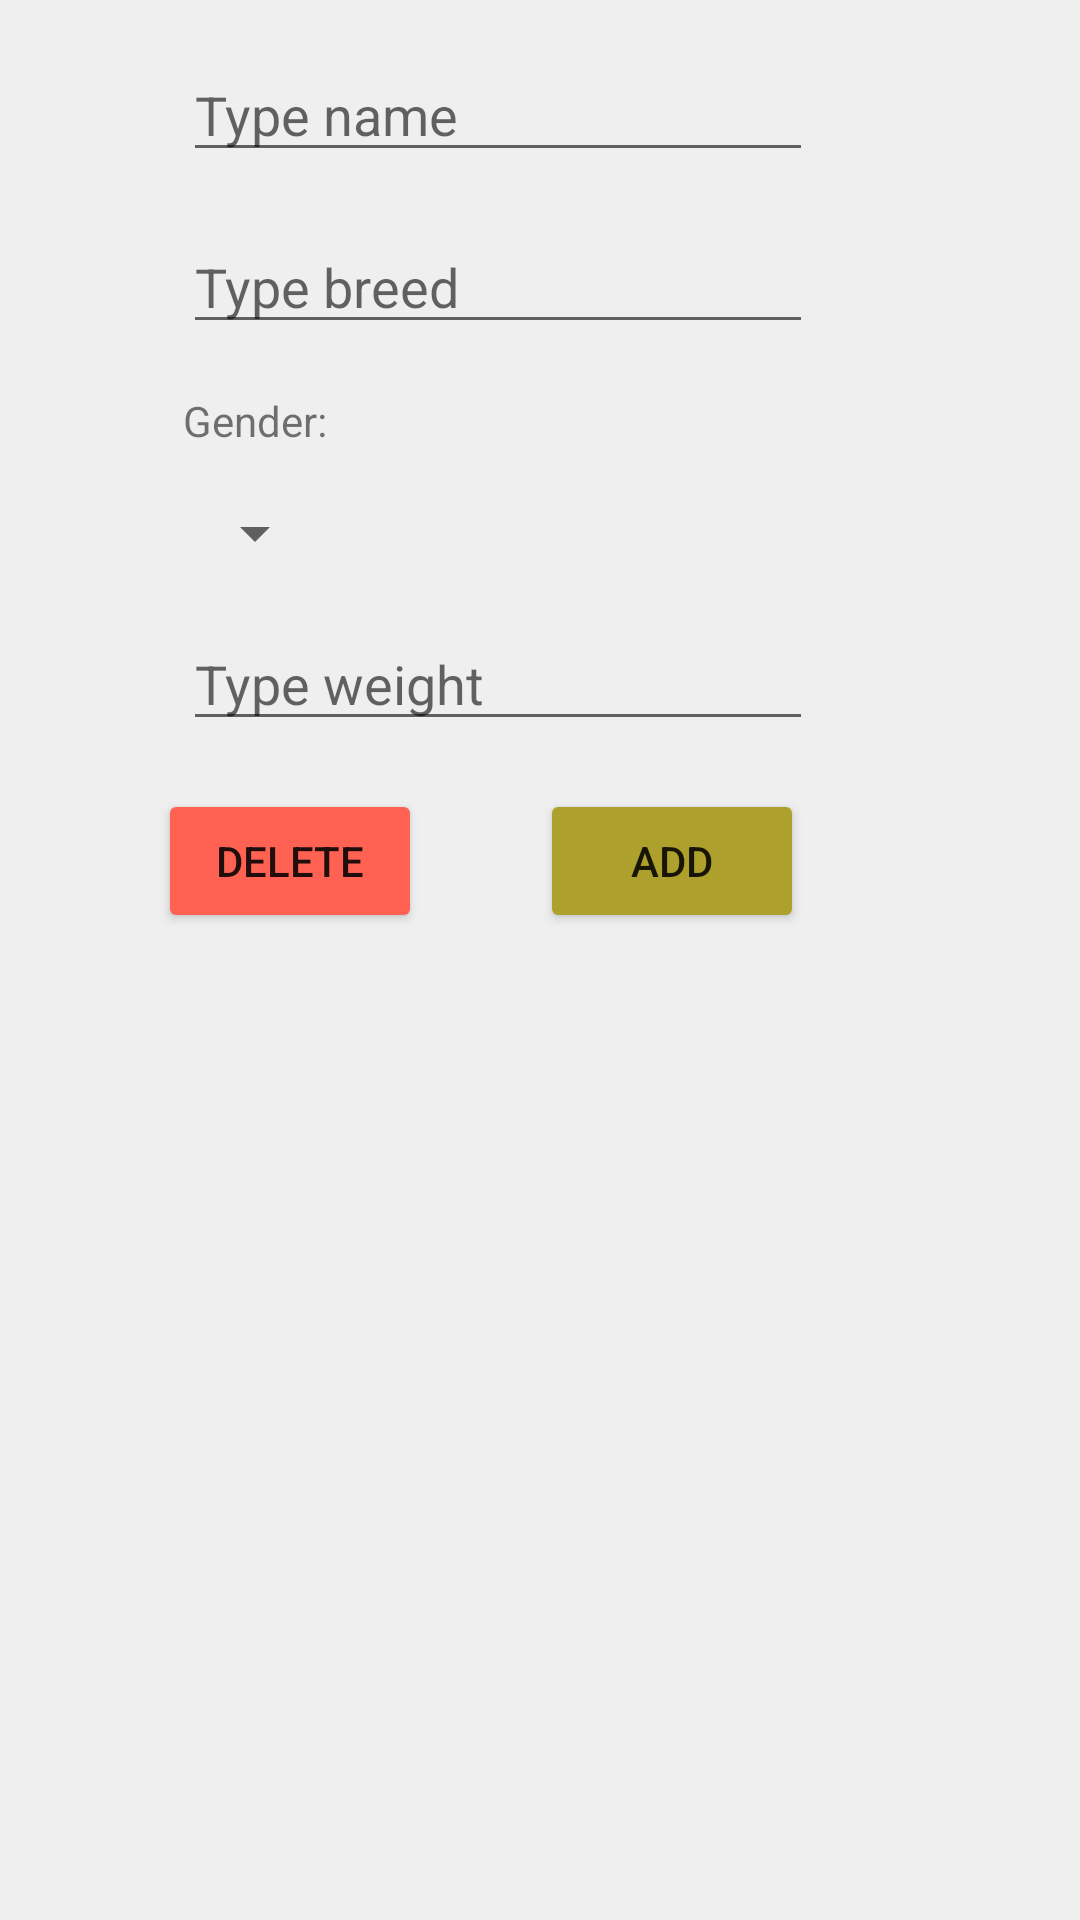

This screen was rendered from an Android layout file. Write that file and the resources it references.
<!-- AndroidManifest.xml: application theme Theme.PetsAppRoom -->
<!-- res/layout/activity_add_pet.xml -->
<?xml version="1.0" encoding="utf-8"?>
<androidx.constraintlayout.widget.ConstraintLayout xmlns:android="http://schemas.android.com/apk/res/android"
    xmlns:app="http://schemas.android.com/apk/res-auto"
    xmlns:tools="http://schemas.android.com/tools"
    android:layout_width="match_parent"
    android:layout_height="match_parent"
    android:background="@color/color_grey_light"
    tools:context=".AddPetActivity">

    <EditText
        android:id="@+id/editTextName"
        android:layout_width="wrap_content"
        android:layout_height="wrap_content"
        android:layout_marginStart="16dp"
        android:layout_marginLeft="16dp"
        android:layout_marginTop="16dp"
        android:layout_marginEnd="16dp"
        android:layout_marginRight="16dp"
        android:ems="10"
        android:hint="Type name"
        android:inputType="textPersonName"
        app:layout_constraintEnd_toEndOf="parent"
        app:layout_constraintHorizontal_bias="0.38"
        app:layout_constraintStart_toStartOf="parent"
        app:layout_constraintTop_toTopOf="parent" />

    <EditText
        android:id="@+id/editTextBreed"
        android:layout_width="wrap_content"
        android:layout_height="wrap_content"
        android:layout_marginTop="16dp"
        android:ems="10"
        android:hint="Type breed"
        android:inputType="textPersonName"
        app:layout_constraintEnd_toEndOf="parent"
        app:layout_constraintHorizontal_bias="0.0"
        app:layout_constraintStart_toStartOf="@+id/editTextName"
        app:layout_constraintTop_toBottomOf="@+id/editTextName" />

    <TextView
        android:id="@+id/textViewGender"
        android:layout_width="wrap_content"
        android:layout_height="wrap_content"
        android:layout_marginTop="16dp"
        android:text="Gender:"
        app:layout_constraintEnd_toEndOf="parent"
        app:layout_constraintHorizontal_bias="0.0"
        app:layout_constraintStart_toStartOf="@+id/editTextBreed"
        app:layout_constraintTop_toBottomOf="@+id/editTextBreed" />

    <Spinner
        android:id="@+id/spinner"
        android:layout_width="wrap_content"
        android:layout_height="wrap_content"
        android:layout_marginTop="16dp"
        android:spinnerMode="dropdown"
        app:layout_constraintStart_toStartOf="@+id/textViewGender"
        app:layout_constraintTop_toBottomOf="@+id/textViewGender" />

    <EditText
        android:id="@+id/editTextWeight"
        android:layout_width="wrap_content"
        android:layout_height="wrap_content"
        android:layout_marginTop="16dp"
        android:ems="10"
        android:hint="Type weight"
        android:inputType="number"
        app:layout_constraintEnd_toEndOf="parent"
        app:layout_constraintHorizontal_bias="0.0"
        app:layout_constraintStart_toStartOf="@+id/spinner"
        app:layout_constraintTop_toBottomOf="@+id/spinner" />

    <Button
        android:id="@+id/imageButtonAdd"
        android:layout_width="wrap_content"
        android:layout_height="wrap_content"
        android:layout_marginTop="16dp"
        android:layout_marginEnd="92dp"
        android:layout_marginRight="92dp"
        android:text="ADD"
        app:backgroundTint="@color/color_yellow_dark"
        app:icon="@drawable/ic_baseline_add_box_24"
        app:layout_constraintEnd_toEndOf="parent"
        app:layout_constraintTop_toBottomOf="@+id/editTextWeight" />

    <Button
        android:id="@+id/button_delete"
        android:layout_width="wrap_content"
        android:layout_height="wrap_content"
        android:layout_marginStart="16dp"
        android:layout_marginLeft="16dp"
        android:layout_marginTop="16dp"
        android:text="Delete"
        app:backgroundTint="@color/color_purple"
        app:icon="@drawable/ic_baseline_delete_24"
        app:layout_constraintEnd_toStartOf="@+id/imageButtonAdd"
        app:layout_constraintHorizontal_bias="0.482"
        app:layout_constraintStart_toStartOf="parent"
        app:layout_constraintTop_toBottomOf="@+id/editTextWeight" />

</androidx.constraintlayout.widget.ConstraintLayout>
<!-- resources referenced by this layout -->
<resources>
  <color name="color_grey_light">#EFEFEF</color>
  <color name="color_purple">#FF6253</color>
  <color name="color_yellow_dark">#AEA02D</color>
  <style name="Theme.PetsAppRoom" parent="Theme.MaterialComponents.DayNight.DarkActionBar">
          
          <item name="colorPrimary">@color/color_grey</item>
          <item name="colorPrimaryVariant">@color/color_grey</item>
          <item name="colorOnPrimary">@color/white</item>
          
          <item name="colorSecondary">@color/color_yellow_green</item>
          <item name="colorSecondaryVariant">@color/teal_700</item>
          <item name="colorOnSecondary">@color/black</item>
          
          <item name="android:statusBarColor" tools:targetApi="l">?attr/colorPrimaryVariant</item>
          
      </style>
  <color name="color_grey">#515151</color>
  <color name="white">#FFFFFFFF</color>
  <color name="color_yellow_green">#FFEB3B</color>
  <color name="teal_700">#FF018786</color>
  <color name="black">#FF000000</color>
</resources>
